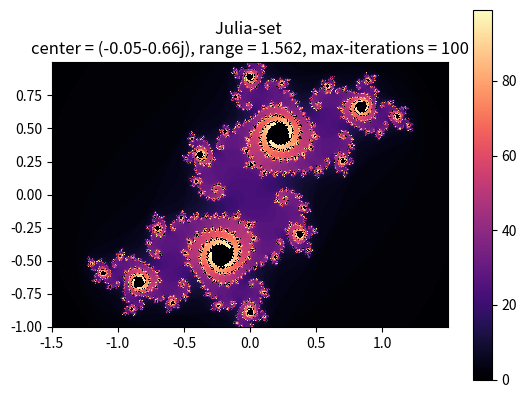

Python code for this plot:
import matplotlib.pyplot as plt

center = -0.05 - 0.66j
range_ = 0.9 + abs(center)
max_iterations = 100

x1, y1 = -1.5, -1
x2, y2 = 1.5, 1
linearResolution = 500

M, N = int((y2 - y1) * linearResolution), int((x2 - x1) * linearResolution)

xcoordinates = [(x1 + ((x2 - x1) / N) * i) for i in range(N)]
ycoordinates = [(y1 + ((y2 - y1) / M) * i) for i in range(M)]

juliaSet = [[None for i in xcoordinates] for j in ycoordinates]

for y in range(len(ycoordinates)):
    for x in range(len(xcoordinates)):
        z = complex(xcoordinates[x], ycoordinates[y])
        iteration = 0
        while (abs(z) < range_ and iteration < max_iterations):
            iteration += 1
            z = z ** 2 + center

        if (iteration == max_iterations):
            juliaSet[y][x] = 0
        else:
            juliaSet[y][x] = iteration

ax = plt.axes()
ax.set_aspect('equal')
plot = ax.pcolormesh(xcoordinates, ycoordinates, juliaSet, cmap='magma')
plt.colorbar(plot)
plt.title('Julia-set \ncenter = {}, range = {:.3f}, max-iterations = {}'.format(center, range_, max_iterations))  # setting title
plt.show()